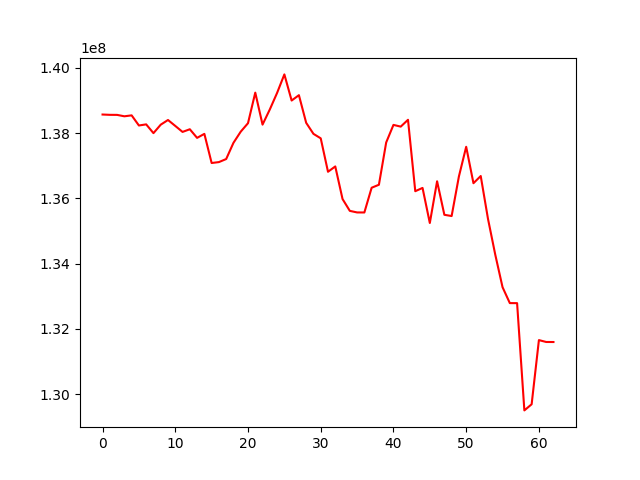

Data behind this chart, as committed beside it:
, 0
0, 138572076
1, 138562592
2, 138561091
3, 138517770
4, 138546442
5, 138235856
6, 138270243
7, 138001509
8, 138260988
9, 138404470
10, 138222553
11, 138038797
12, 138120862
13, 137856212
14, 137979200
15, 137085840
16, 137113742
17, 137207476
18, 137703997
19, 138046638
20, 138306367
21, 139243265
22, 138262620
23, 138727949
24, 139234631
25, 139802380
26, 139001269
27, 139165418
28, 138317661
29, 137979447
30, 137842282
31, 136816941
32, 136980470
33, 135981277
34, 135618165
35, 135570156
36, 135568816
37, 136327332
38, 136418944
39, 137714915
40, 138254318
41, 138201043
42, 138410754
43, 136221428
44, 136321925
45, 135245884
46, 136525949
47, 135497943
48, 135459875
49, 136674137
50, 137582932
51, 136466002
52, 136686933
53, 135371868
54, 134274140
55, 133277863
56, 132790380
57, 132789080
58, 129500629
59, 129688677
... 3 more rows
